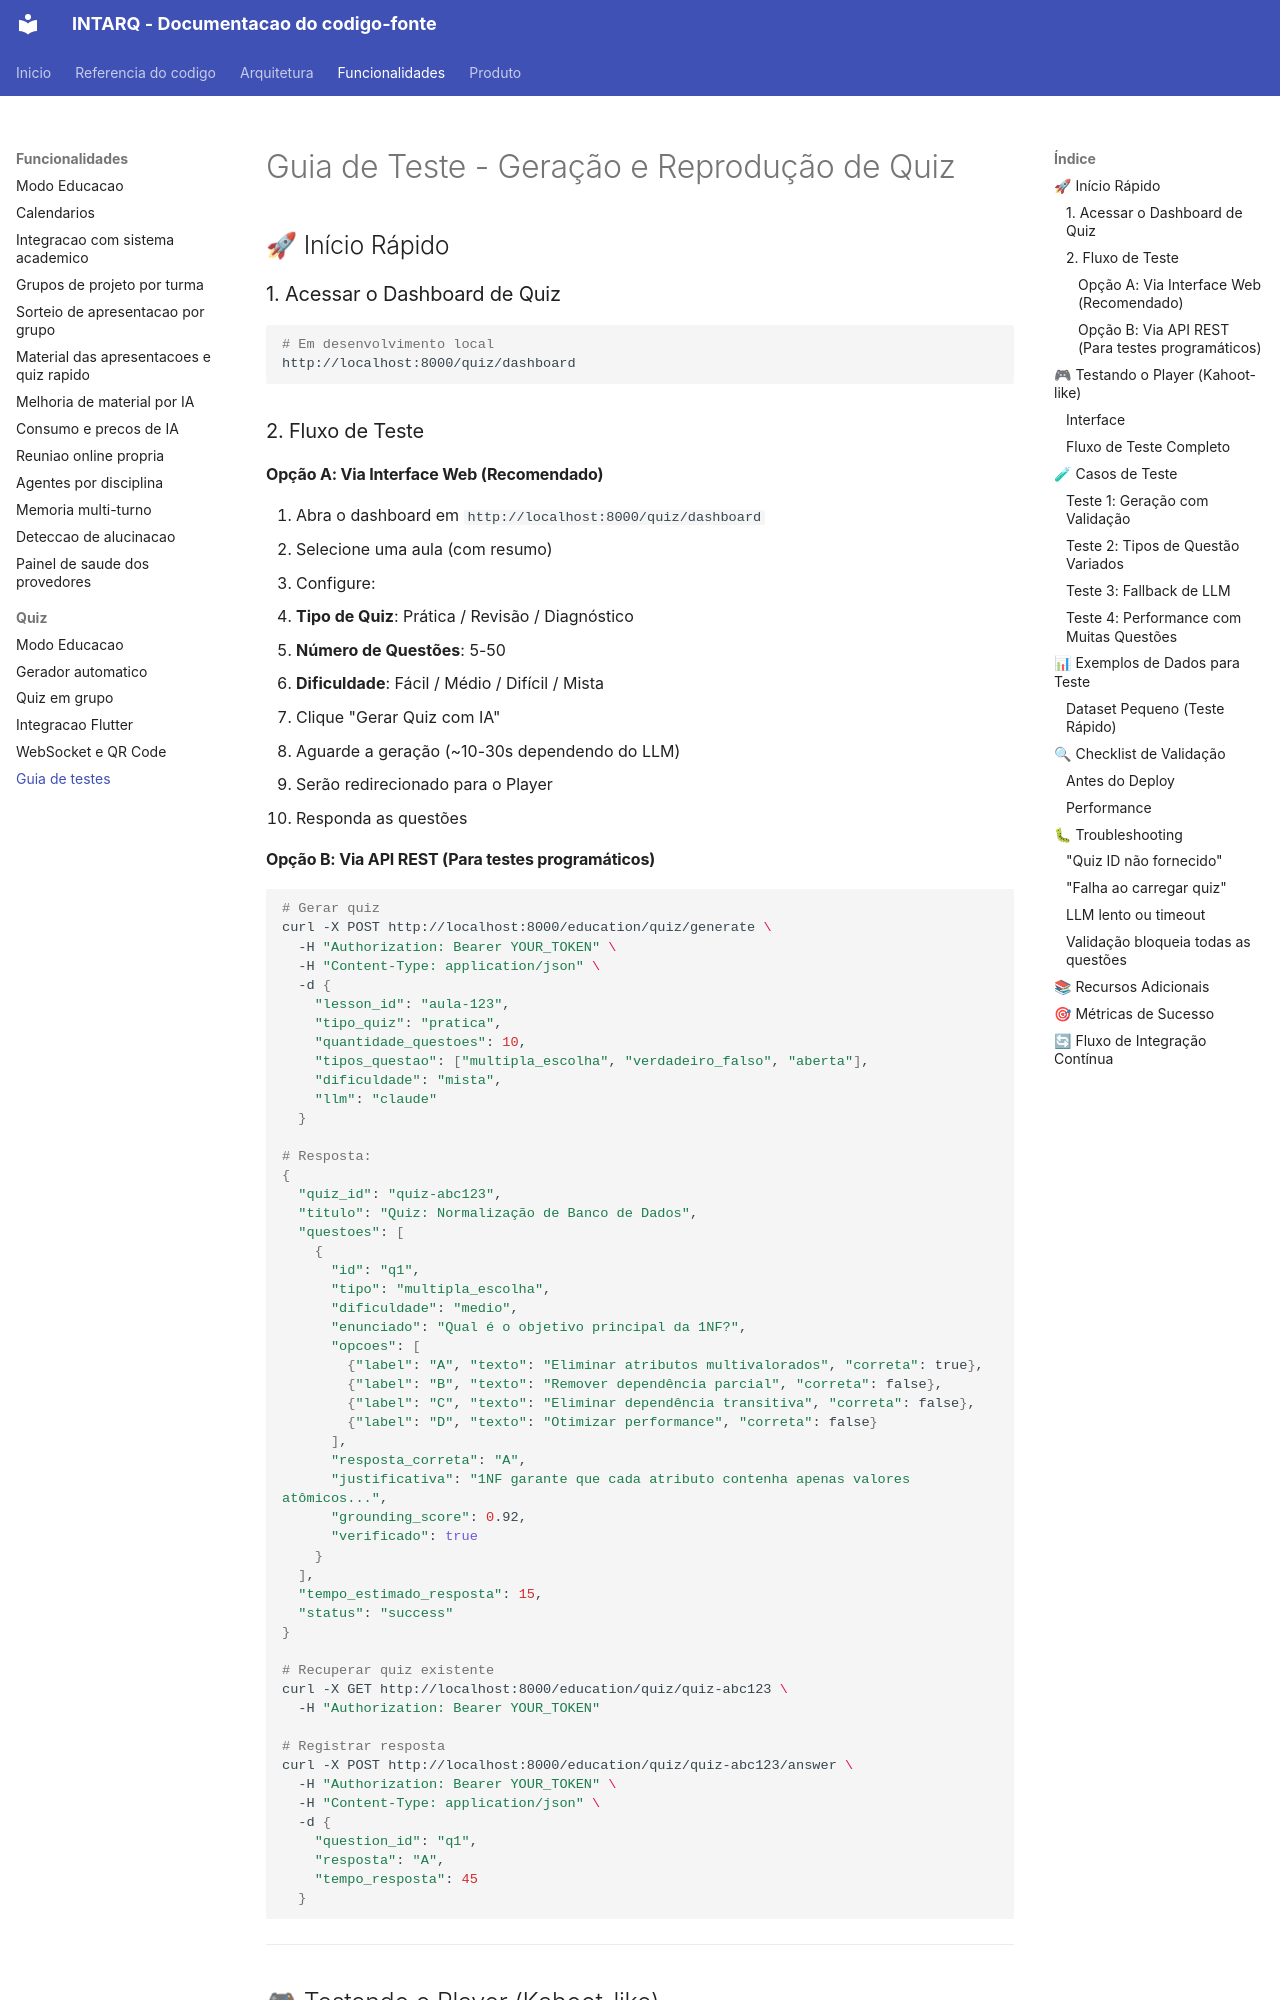

repository: m4n1nh0/assistant_app · page: funcionalidades/quiz/testes/index.html · generator: mkdocs

# Guia de Teste - Geração e Reprodução de Quiz

## 🚀 Início Rápido

### 1. Acessar o Dashboard de Quiz

```bash
# Em desenvolvimento local
http://localhost:8000/quiz/dashboard
```

### 2. Fluxo de Teste

#### Opção A: Via Interface Web (Recomendado)

1. Abra o dashboard em `http://localhost:8000/quiz/dashboard`
2. Selecione uma aula (com resumo)
3. Configure:
   - **Tipo de Quiz**: Prática / Revisão / Diagnóstico
   - **Número de Questões**: 5-50
   - **Dificuldade**: Fácil / Médio / Difícil / Mista
4. Clique "Gerar Quiz com IA"
5. Aguarde a geração (~10-30s dependendo do LLM)
6. Serão redirecionado para o Player
7. Responda as questões
